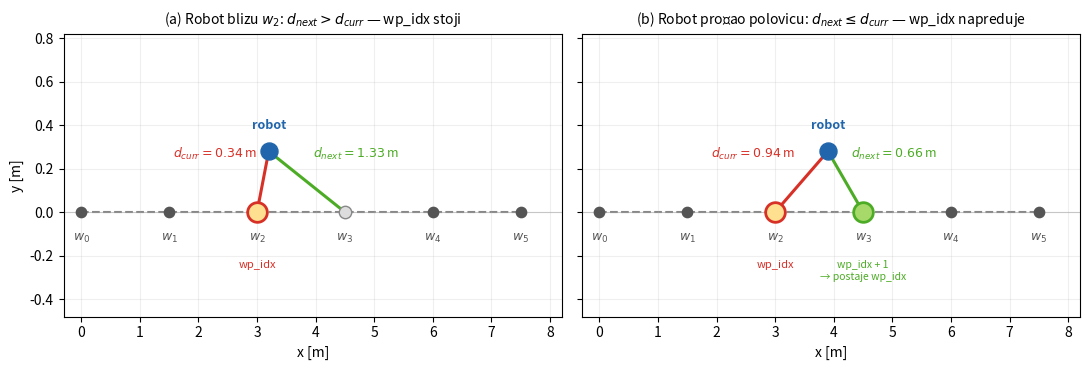

Generate this figure with matplotlib: (Note: this script raises an exception after producing the figure.)
import numpy as np
import matplotlib.pyplot as plt

fig, axes = plt.subplots(1, 2, figsize=(11, 3.8), sharey=True)
fig.subplots_adjust(wspace=0.08)

wp_x = np.array([0.0, 1.5, 3.0, 4.5, 6.0, 7.5])
wp_y = np.zeros(len(wp_x))

                                                     
                                                                
configs = [
    (3.2, 0.28, r'(a) Robot blizu $w_2$: $d_{next} > d_{curr}$ — wp_idx stoji'),
    (3.9, 0.28, r'(b) Robot prošao polovicu: $d_{next} \leq d_{curr}$ — wp_idx napreduje'),
]

for ax, (rx, ry, panel_title) in zip(axes, configs):
    robot_pos = np.array([rx, ry])
    w_curr = np.array([wp_x[2], 0.0])                         
    w_next = np.array([wp_x[3], 0.0])                           

    d_curr = np.linalg.norm(robot_pos - w_curr)
    d_next = np.linalg.norm(robot_pos - w_next)
    advancing = d_next <= d_curr

                        
    ax.plot(wp_x, wp_y, '--', color='#888888', lw=1.5, zorder=1)
    ax.scatter(wp_x, wp_y, s=55, color='#555555', zorder=3)
    for i, (x, y) in enumerate(zip(wp_x, wp_y)):
        ax.text(x, y - 0.09, f'$w_{i}$', ha='center', va='top', fontsize=9,
                color='#555555')

                                                  
    ax.scatter(*w_curr, s=200, color='#fee090', edgecolors='#d73027', lw=2.0, zorder=4)
    ax.text(wp_x[2], -0.22, 'wp_idx', ha='center', va='top', fontsize=8,
            color='#d73027', style='italic')

                                                                 
    if advancing:
        ax.scatter(*w_next, s=200, color='#a6d96a', edgecolors='#4dac26', lw=2.0, zorder=4)
        ax.text(wp_x[3], -0.22, 'wp_idx + 1\n→ postaje wp_idx', ha='center', va='top',
                fontsize=7.5, color='#4dac26', style='italic')
    else:
        ax.scatter(*w_next, s=80, color='#dddddd', edgecolors='#888888', lw=1.0, zorder=4)

                        
    ax.plot([rx, w_curr[0]], [ry, w_curr[1]], '-', color='#d73027', lw=2.2, zorder=3)
    ax.plot([rx, w_next[0]], [ry, w_next[1]], '-', color='#4dac26', lw=2.2, zorder=3)

                                              
    mx_c = (rx + w_curr[0]) / 2
    my_c = (ry + w_curr[1]) / 2
    mx_n = (rx + w_next[0]) / 2
    my_n = (ry + w_next[1]) / 2

    ax.text(mx_c - 0.1, my_c + 0.11,
            f'$d_{{curr}} = {d_curr:.2f}$ m', fontsize=9, color='#d73027', ha='right')
    ax.text(mx_n + 0.1, my_n + 0.11,
            f'$d_{{next}} = {d_next:.2f}$ m', fontsize=9, color='#4dac26', ha='left')

                  
    ax.scatter(*robot_pos, s=150, color='#2166ac', zorder=5)
    ax.text(rx, ry + 0.09, 'robot', ha='center', va='bottom', fontsize=9,
            color='#2166ac', fontweight='bold')

    ax.set_title(panel_title, fontsize=10, pad=7)
    ax.set_xlim(-0.3, 8.2)
    ax.set_ylim(-0.48, 0.82)
    ax.set_xlabel('x [m]', fontsize=10)
    ax.grid(True, alpha=0.2)
    ax.axhline(0, color='#cccccc', lw=0.8, zorder=0)

axes[0].set_ylabel('y [m]', fontsize=10)

plt.tight_layout()
plt.savefig('latex/figures/waypoint_tracking.png', dpi=150, bbox_inches='tight')
plt.close()
print("Slika spremljena: latex/figures/waypoint_tracking.png")
